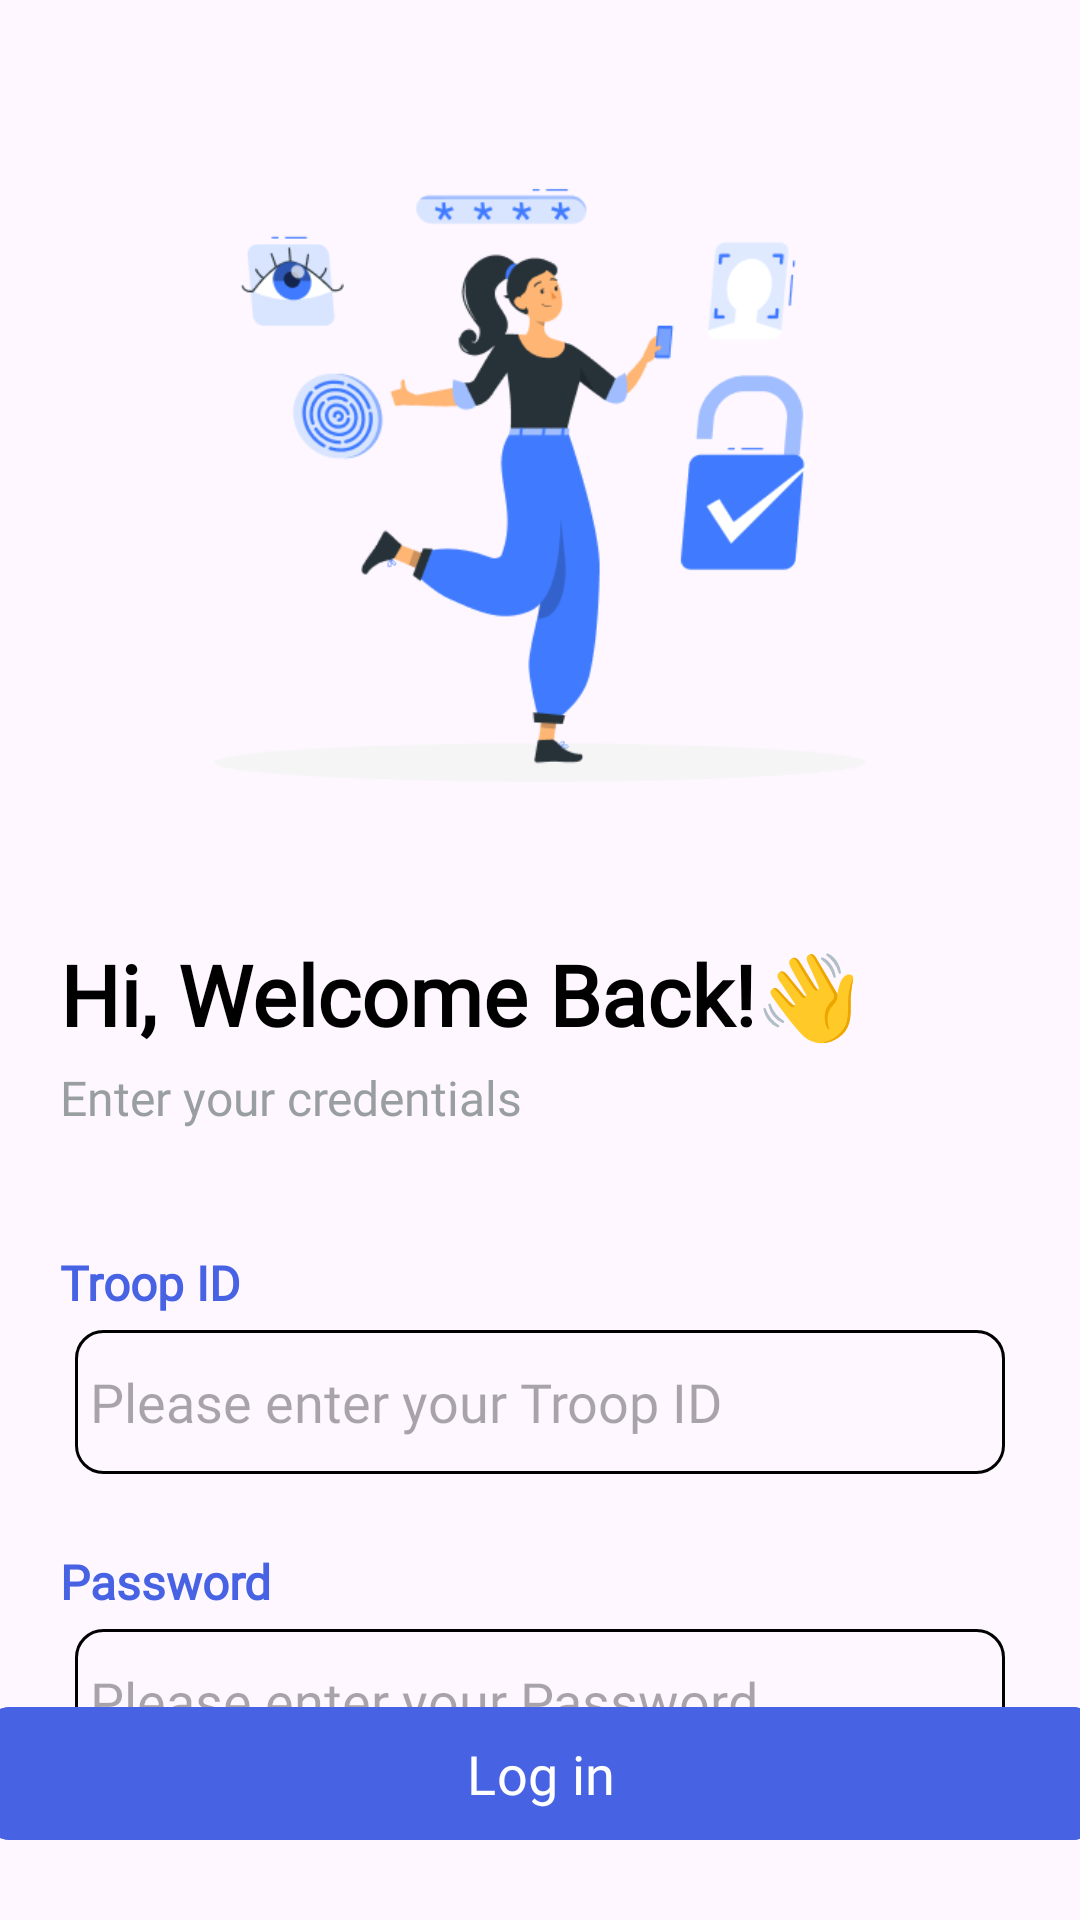

Write the Android layout XML for this screen, with the resource values it uses.
<!-- AndroidManifest.xml: application theme Theme.Jatayu_sih -->
<!-- res/layout/activity_login.xml -->
<?xml version="1.0" encoding="utf-8"?>
<androidx.constraintlayout.widget.ConstraintLayout xmlns:android="http://schemas.android.com/apk/res/android"
    xmlns:app="http://schemas.android.com/apk/res-auto"
    xmlns:tools="http://schemas.android.com/tools"
    android:layout_width="match_parent"
    android:layout_height="match_parent"
    tools:context=".Login">

    <ImageView
        android:id="@+id/iv"
        android:layout_width="280dp"
        android:layout_height="280dp"
        app:layout_constraintStart_toStartOf="@id/guidelineLeft"
        app:layout_constraintEnd_toEndOf="@+id/guidelineRight"
        app:layout_constraintTop_toTopOf="@+id/guidelineTop"
        android:scaleType="centerCrop"
        android:src="@drawable/img_10"/>

    <TextView
        android:id="@+id/textView"
        android:layout_width="match_parent"
        android:layout_height="wrap_content"
        android:layout_marginStart="20dp"
        android:layout_marginTop="20dp"
        android:fontFamily="@font/work_sans"
        android:text="Hi, Welcome Back!👋"
        android:textColor="@color/black"
        android:textFontWeight="600"
        android:textSize="28sp"
        app:layout_constraintStart_toStartOf="@+id/guidelineLeft"
        app:layout_constraintTop_toBottomOf="@+id/iv"/>

    <TextView
        android:id="@+id/textView2"
        android:layout_width="match_parent"
        android:layout_height="wrap_content"
        android:layout_marginStart="20dp"
        android:layout_marginTop="5dp"
        android:fontFamily="@font/inter"
        android:text="Enter your credentials"
        android:textColor="#999EA1"
        android:textFontWeight="500"
        android:textSize="16sp"
        tools:ignore="TextSizeCheck"
        app:layout_constraintTop_toBottomOf="@+id/textView"
        app:layout_constraintEnd_toEndOf="@+id/guidelineRight"
        app:layout_constraintStart_toStartOf="@id/guidelineLeft"/>

    <LinearLayout
        android:id="@+id/Linear1"
        android:layout_width="match_parent"
        android:layout_height="wrap_content"
        android:layout_marginHorizontal="20dp"
        android:layout_marginTop="40dp"
        android:orientation="vertical"
        app:layout_constraintTop_toBottomOf="@+id/textView2">


        <LinearLayout
            android:layout_width="match_parent"
            android:layout_height="wrap_content"
            android:layout_marginBottom="20dp"
            android:orientation="vertical">

            <TextView
                android:layout_width="wrap_content"
                android:layout_height="wrap_content"
                android:fontFamily="@font/poppins_medium"
                android:text="Troop ID"
                android:textColor="#4763e4"
                android:textFontWeight="600"
                android:textSize="16sp" />

            <EditText
                android:id="@+id/etTroopID"
                android:layout_width="match_parent"
                android:layout_height="wrap_content"
                android:layout_margin="5dp"
                android:background="@drawable/custom_entry"
                android:ems="10"
                android:fontFamily="@font/work_sans"
                android:hint="Please enter your Troop ID"
                android:inputType="text"
                android:minHeight="48dp"
                android:padding="5dp"
                android:textFontWeight="500" />
        </LinearLayout>


        <LinearLayout
            android:layout_width="match_parent"
            android:layout_height="match_parent"
            android:orientation="vertical">

            <TextView

                android:layout_width="wrap_content"
                android:layout_height="wrap_content"
                android:fontFamily="@font/poppins_medium"
                android:text="Password"
                android:textColor="#4763E4"
                android:textFontWeight="600"
                android:textSize="16sp" />

            <EditText
                android:id="@+id/etPassword"
                android:layout_width="match_parent"
                android:layout_height="wrap_content"
                android:layout_margin="5dp"
                android:background="@drawable/custom_entry"
                android:ems="10"
                android:fontFamily="@font/work_sans"
                android:hint="Please enter your Password"
                android:inputType="textPassword"
                android:minHeight="48dp"
                android:padding="5dp"
                android:textFontWeight="500" />
        </LinearLayout>


    </LinearLayout>


    <com.google.android.material.button.MaterialButton
        android:id="@+id/loginbtn"
        android:layout_width="370dp"
        android:layout_height="wrap_content"
        android:layout_marginTop="300dp"
        android:backgroundTint="#4763E4"
        android:fontFamily="@font/work_sans"
        android:padding="10dp"
        android:text="Log in"
        android:textSize="18sp"
        app:cornerRadius="8dp"
        android:layout_marginBottom="10dp"
        app:layout_constraintBottom_toBottomOf="@+id/guidelineBottom"
        app:layout_constraintStart_toStartOf="@+id/guidelineLeft"
        app:layout_constraintEnd_toEndOf="@+id/guidelineRight"/>

    <androidx.constraintlayout.widget.Guideline
        android:id="@+id/guidelineLeft"
        android:layout_width="wrap_content"
        android:layout_height="wrap_content"
        android:orientation="vertical"
        app:layout_constraintGuide_percent="0.04" />
    <androidx.constraintlayout.widget.Guideline
        android:id="@+id/guidelineRight"
        android:layout_width="wrap_content"
        android:layout_height="wrap_content"
        android:orientation="vertical"
        app:layout_constraintGuide_percent="0.96" />

    <androidx.constraintlayout.widget.Guideline
        android:id="@+id/guidelineTop"
        android:layout_width="wrap_content"
        android:layout_height="wrap_content"
        android:orientation="horizontal"
        app:layout_constraintGuide_percent="0.02" />

    <androidx.constraintlayout.widget.Guideline
        android:id="@+id/guidelineBottom"
        android:layout_width="wrap_content"
        android:layout_height="wrap_content"
        android:orientation="horizontal"
        app:layout_constraintGuide_percent="0.98" />


</androidx.constraintlayout.widget.ConstraintLayout>
<!-- resources referenced by this layout -->
<resources>
  <color name="black">#FF000000</color>
  <!-- drawable custom_entry (drawable) -->
  <?xml version="1.0" encoding="utf-8"?>
  <shape xmlns:android="http://schemas.android.com/apk/res/android">
  
  
  
      <stroke android:width="1dp"
              android:color="#000000" />
      <corners android:radius="9dp" />
  
  </shape>
  <!-- drawable img_10: png bitmap (drawable, 22733 bytes) -->
  <style name="Theme.Jatayu_sih" parent="Base.Theme.Jatayu_sih" />
  <style name="Base.Theme.Jatayu_sih" parent="Theme.Material3.DayNight.NoActionBar">
          
          
      </style>
</resources>
